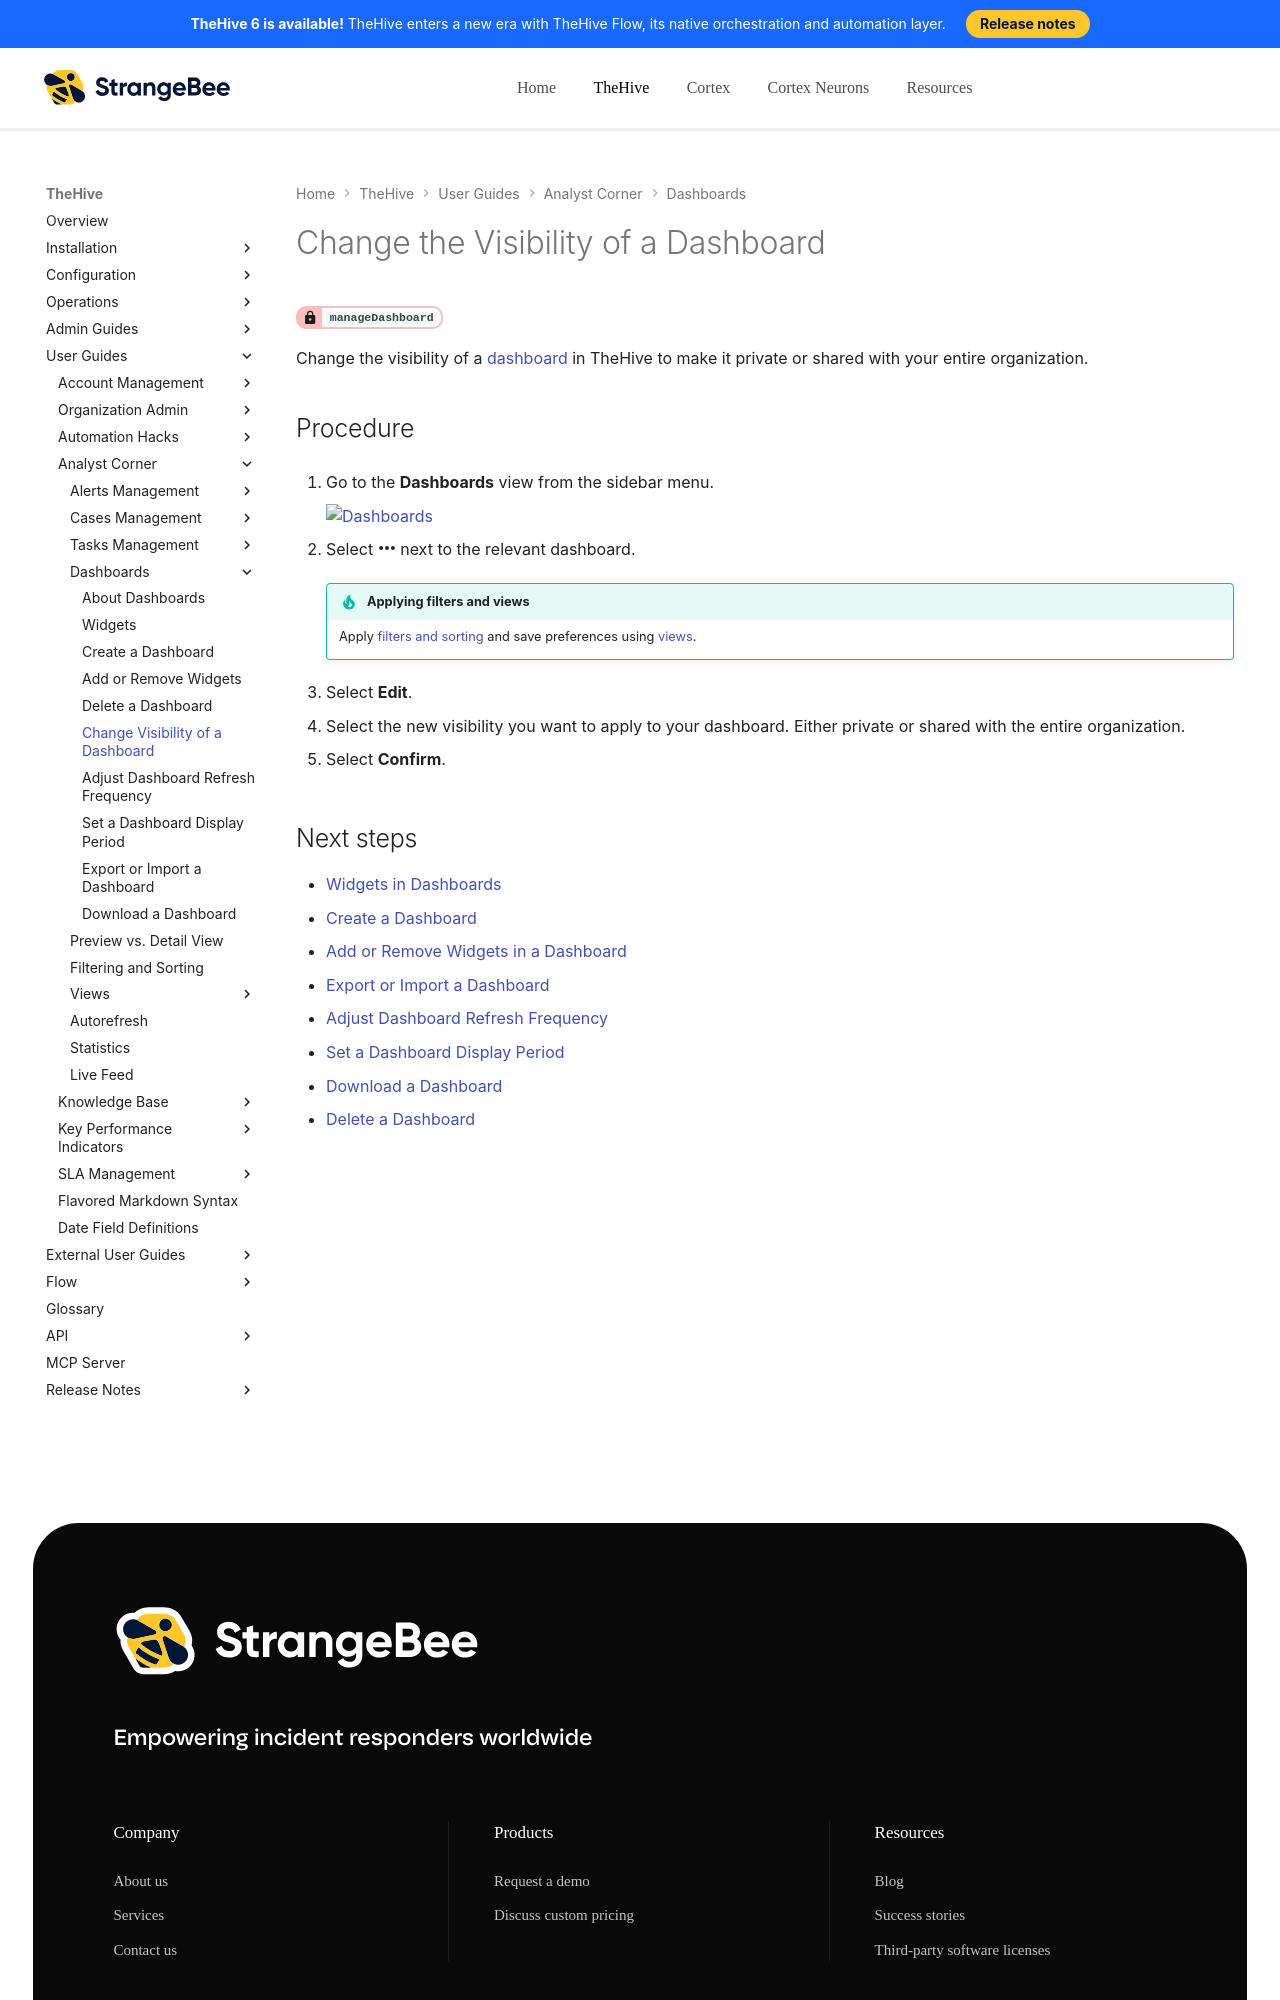

repository: StrangeBeeCorp/docs · page: thehive/user-guides/analyst-corner/dashboard/change-visibility-of-a-dashboard/index.html · generator: mkdocs

# Change the Visibility of a Dashboard

<!-- md:permission `manageDashboard` -->

Change the visibility of a [dashboard](about-dashboards.md) in TheHive to make it private or shared with your entire organization.

<h2>Procedure</h2>

1. {% include-markdown "includes/dashboards-view-go-to.md" %}

2. Select :fontawesome-solid-ellipsis: next to the relevant dashboard.

    {% include-markdown "includes/filters-sorts-views.md" %}

3. Select **Edit**.

4. Select the new visibility you want to apply to your dashboard. Either private or shared with the entire organization.

5. Select **Confirm**.

<h2>Next steps</h2>
